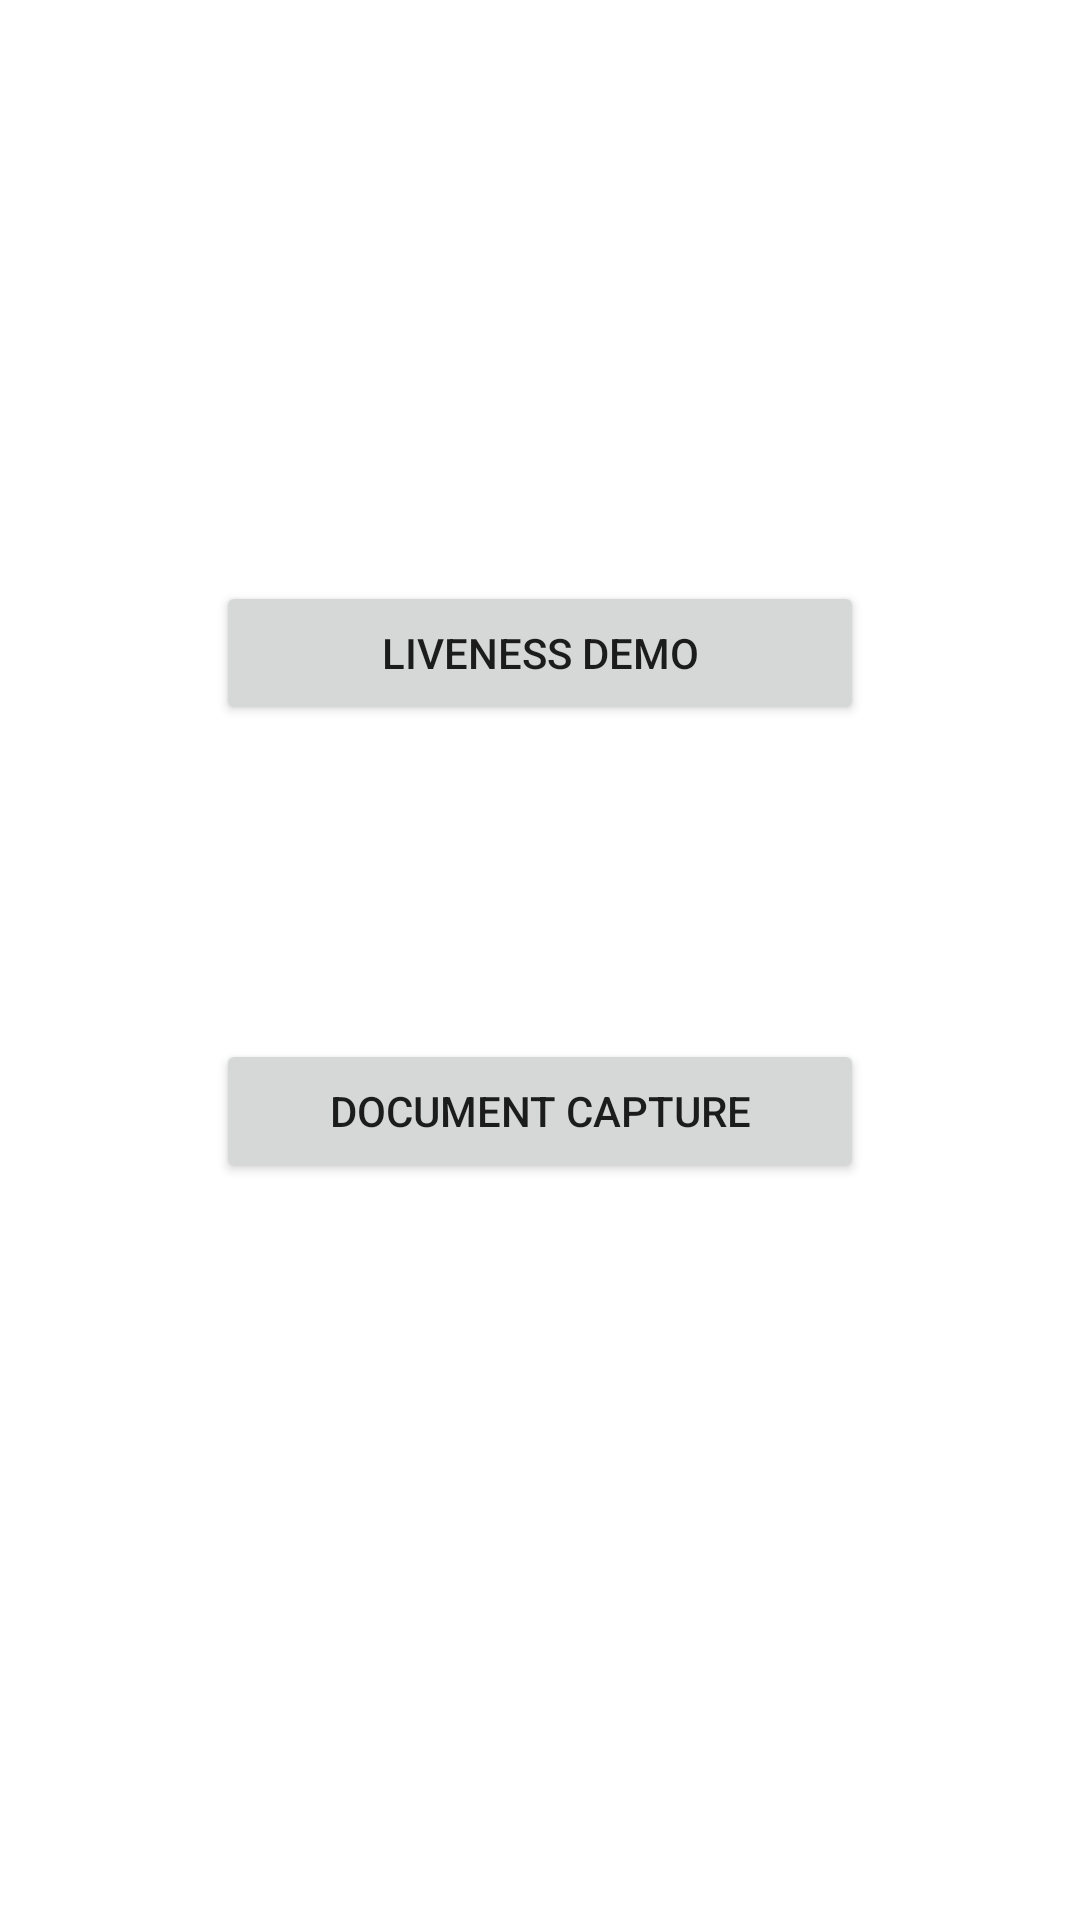

Here is an Android app screen rendered from its layout file. Give the layout XML and the strings, colors and styles it references.
<!-- AndroidManifest.xml: application theme Theme.AcertPixExample -->
<!-- res/layout/activity_main.xml -->
<?xml version="1.0" encoding="utf-8"?>
<androidx.constraintlayout.widget.ConstraintLayout xmlns:android="http://schemas.android.com/apk/res/android"
    xmlns:app="http://schemas.android.com/apk/res-auto"
    xmlns:tools="http://schemas.android.com/tools"
    android:layout_width="match_parent"
    android:layout_height="match_parent"
    tools:context=".MainActivity">

    <androidx.constraintlayout.widget.Guideline
        android:id="@+id/guideline_left"
        android:layout_width="wrap_content"
        android:layout_height="wrap_content"
        android:orientation="vertical"
        app:layout_constraintGuide_percent="0.2" />

    <androidx.constraintlayout.widget.Guideline
        android:id="@+id/guideline_right"
        android:layout_width="wrap_content"
        android:layout_height="wrap_content"
        android:orientation="vertical"
        app:layout_constraintGuide_percent="0.8" />

    <Button
        android:id="@+id/button_liveness_demo"
        android:layout_width="0dp"
        android:layout_height="wrap_content"
        android:text="@string/btn_liveness_demo_label"
        app:icon="@drawable/ic_baseline_face_24"
        app:layout_constraintBottom_toBottomOf="parent"
        app:layout_constraintEnd_toStartOf="@+id/guideline_right"
        app:layout_constraintHorizontal_bias="0.498"
        app:layout_constraintStart_toStartOf="@+id/guideline_left"
        app:layout_constraintTop_toTopOf="parent"
        app:layout_constraintVertical_bias="0.327" />

    <Button
        android:id="@+id/button_document_detector_demo"
        android:layout_width="0dp"
        android:layout_height="wrap_content"
        android:text="@string/btn_document_detector_demo_label"
        app:icon="@drawable/ic_baseline_contact_mail_24"
        app:layout_constraintBottom_toBottomOf="parent"
        app:layout_constraintEnd_toStartOf="@+id/guideline_right"
        app:layout_constraintHorizontal_bias="1.0"
        app:layout_constraintStart_toStartOf="@+id/guideline_left"
        app:layout_constraintTop_toTopOf="parent"
        app:layout_constraintVertical_bias="0.585" />

</androidx.constraintlayout.widget.ConstraintLayout>
<!-- resources referenced by this layout -->
<resources>
  <string name="btn_document_detector_demo_label">Document capture</string>
  <string name="btn_liveness_demo_label">Liveness demo</string>
  <style name="Theme.AcertPixExample" parent="Theme.MaterialComponents.DayNight.DarkActionBar">
          
          <item name="colorPrimary">@color/primary</item>
          <item name="colorPrimaryVariant">@color/primary</item>
          <item name="colorOnPrimary">@color/black</item>
          
          <item name="colorSecondary">@color/secondary</item>
          <item name="colorSecondaryVariant">@color/secondary</item>
          <item name="colorOnSecondary">@color/white</item>
          
          <item name="android:statusBarColor">?attr/colorPrimaryVariant</item>
          
      </style>
  <color name="primary">#21BFC7</color>
  <color name="black">#FF000000</color>
  <color name="secondary">#000533</color>
  <color name="white">#FFFFFFFF</color>
</resources>
